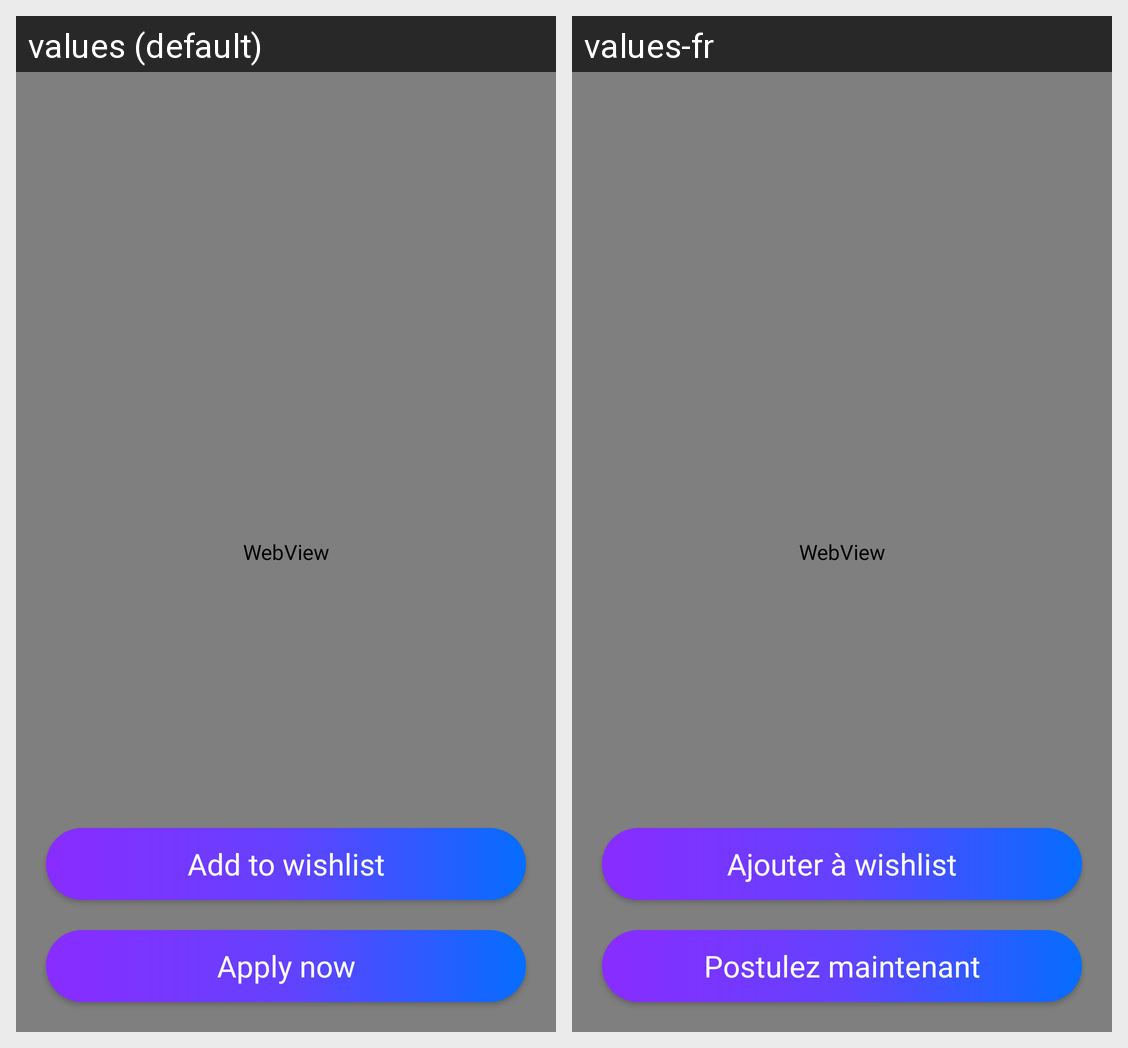

The same Android screen rendered under two of its app's locales, left to right. List the strings drawn on it with the default value and each locale's translation.
Android screen res/layout/activity_seeker_job_web.xml rendered under 2 locales, left to right: values (default), values-fr. Device: Nexus 5 (rendered at 1080×1920; each locale shown at half size, 540×960, under a caption strip naming it); theme AppTheme.
Strings drawn on this screen, with the default value and each locale's value (text and hints the layout hard-codes, and strings that could not be matched under every locale, appear in the picture but are not listed):

add_to_wishlist
  values: Add to wishlist
  values-fr: Ajouter à wishlist

apply_now
  values: Apply now
  values-fr: Postulez maintenant
